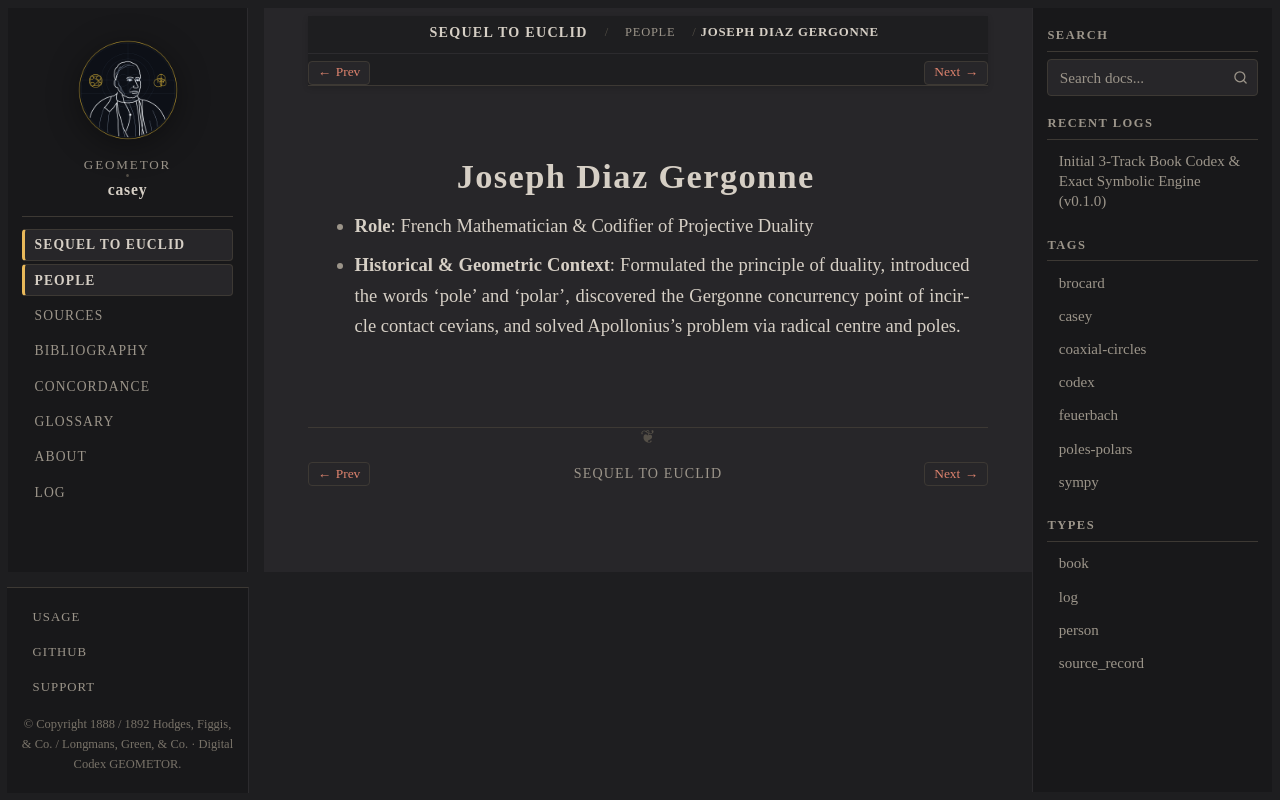

repository: geometor/casey · page: sequel_to_euclid/people/gergonne.html · generator: sphinx

:type: person
:layout: book
:death_year: 1859
:death_label: 1859
:lifespan: 1771–1859
:excerpt: * Role: French Mathematician & Codifier of Projective Duality

.. _person-gergonne:

Joseph Diaz Gergonne
====================

* **Role**: French Mathematician & Codifier of Projective Duality
* **Historical & Geometric Context**: Formulated the principle of duality, introduced the words 'pole' and 'polar', discovered the Gergonne concurrency point of incircle contact cevians, and solved Apollonius's problem via radical centre and poles.
